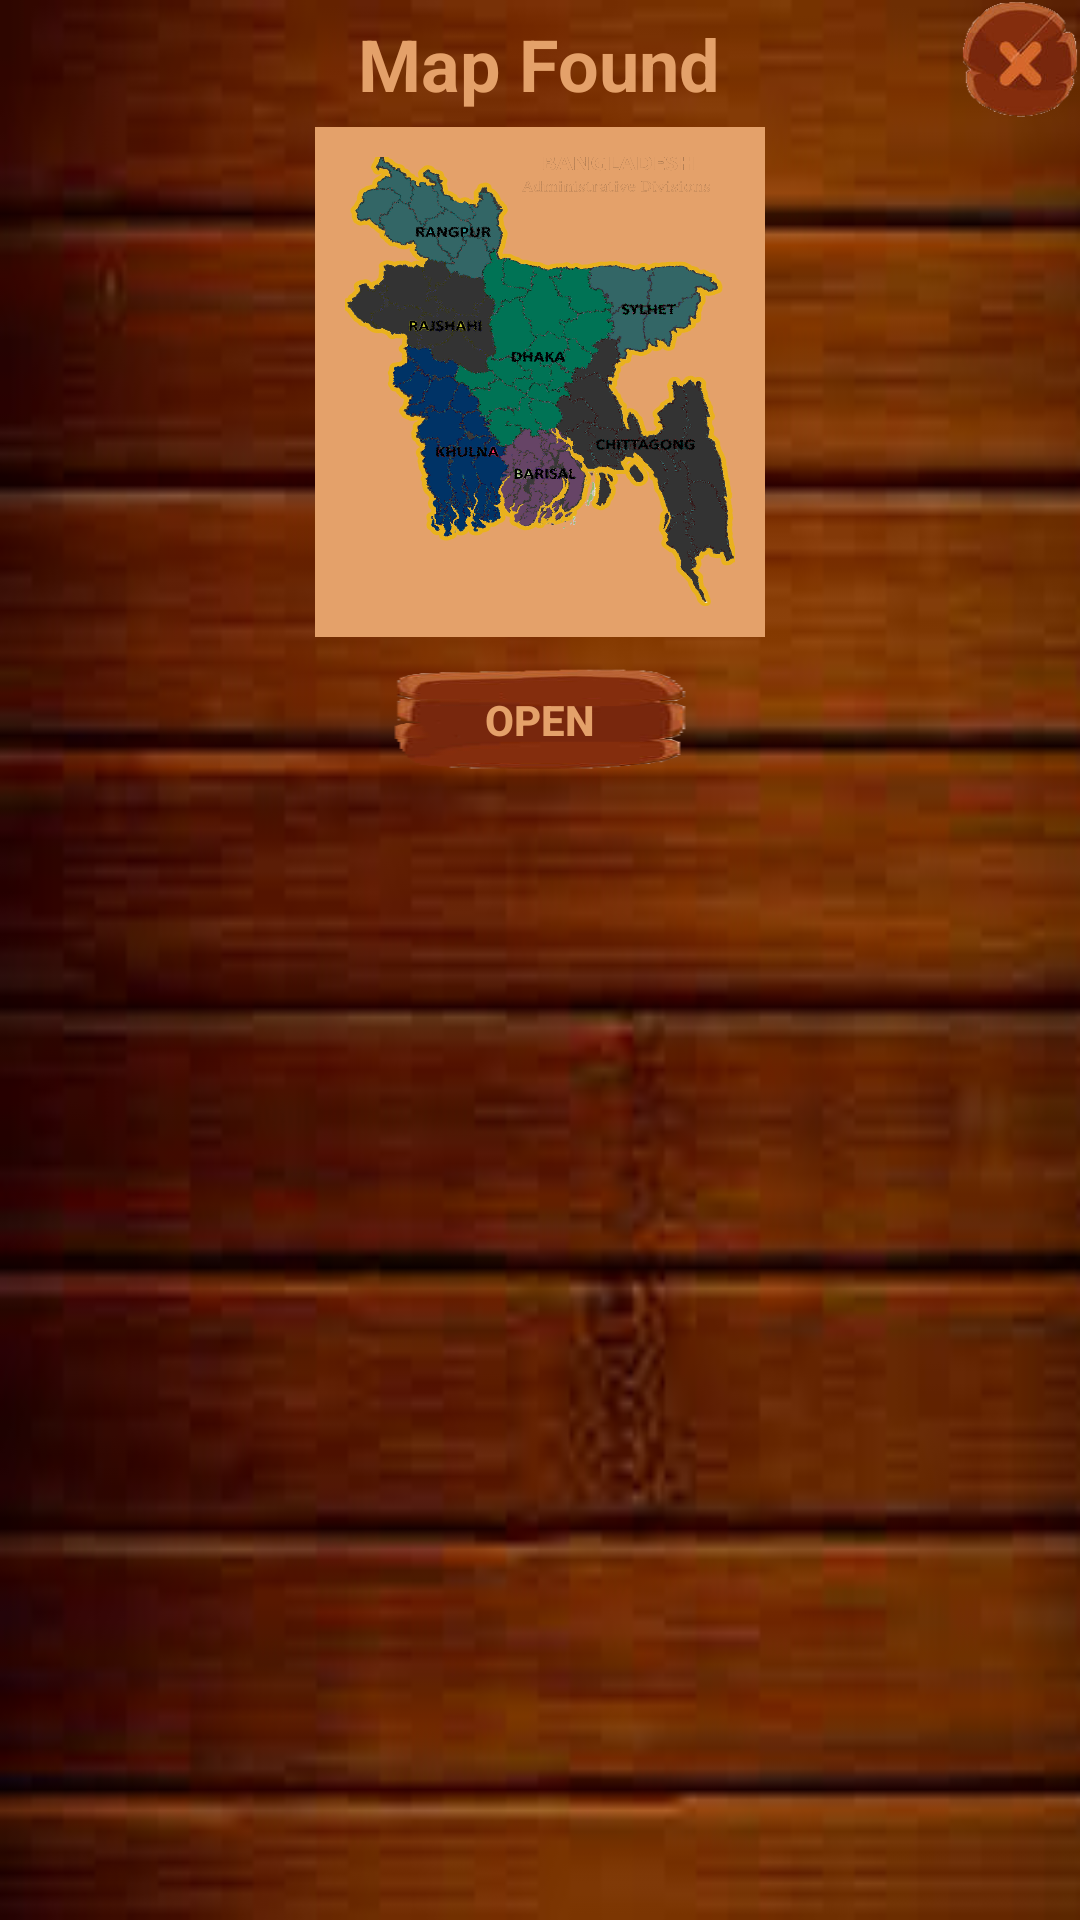

Write the Android layout XML for this screen, with the resource values it uses.
<!-- AndroidManifest.xml: application theme AppTheme -->
<!-- res/layout/dialog_map_found.xml -->
<?xml version="1.0" encoding="utf-8"?>
<RelativeLayout xmlns:android="http://schemas.android.com/apk/res/android"
    android:layout_width="400dp"
    android:layout_height="wrap_content"
    android:background="@drawable/background_dialog_map_found">


    <TextView
        android:layout_width="wrap_content"
        android:layout_height="wrap_content"
        android:layout_marginTop="5dp"
        android:textAppearance="?android:attr/textAppearanceLarge"
        android:text="@string/map_found"
        android:id="@+id/textView"
        android:textColor="#e4a16a"
        android:textStyle="bold"
        android:textSize="24sp"
        android:layout_alignParentTop="true"
        android:layout_centerHorizontal="true" />

    <RelativeLayout
        android:id="@+id/layout_map_holder"
        android:layout_width="wrap_content"
        android:layout_height="wrap_content"
        android:layout_below="@+id/textView"
        android:layout_centerHorizontal="true"
        android:layout_marginTop="5dp"
        android:background="#e4a16a"
        android:paddingLeft="10dp"
        android:paddingTop="10dp"
        android:paddingRight="10dp"
        android:paddingBottom="10dp">
        <ImageView
            android:layout_width="130dp"
            android:layout_height="150dp"
            android:id="@+id/imageView2"
            android:background="@drawable/map" />
    </RelativeLayout>

    <Button
        android:id="@+id/btn_map_open"
        android:layout_width="100dp"
        android:layout_height="35dp"
        android:layout_below="@id/layout_map_holder"
        android:layout_centerHorizontal="true"
        android:layout_marginTop="10dp"
        android:layout_marginBottom="10dp"
        android:background="@drawable/button_dialog"
        android:text="@string/open"
        android:textColor="#e4a16a"
        android:textStyle="bold"/>

    <Button
        style="?android:attr/buttonStyleSmall"
        android:id="@+id/btn_hide_dialog_map_found"
        android:layout_width="40dp"
        android:layout_height="40dp"
        android:background="@drawable/background_cancel"
        android:layout_alignParentTop="true"
        android:layout_alignParentRight="true" />


</RelativeLayout>
<!-- resources referenced by this layout -->
<resources>
  <!-- drawable background_cancel: png bitmap (drawable, 6654 bytes) -->
  <!-- drawable background_dialog_map_found: jpg bitmap (drawable, 5905 bytes) -->
  <!-- drawable button_dialog: png bitmap (drawable, 4304 bytes) -->
  <!-- drawable map: png bitmap (drawable, 154661 bytes) -->
  <string name="map_found">Map Found</string>
  <string name="open">Open</string>
  <style name="AppTheme" parent="Theme.AppCompat.Light.DarkActionBar">
          
          <item name="colorPrimary">@color/colorPrimary</item>
          <item name="colorPrimaryDark">@color/colorPrimaryDark</item>
          <item name="colorAccent">@color/colorAccent</item>
      </style>
  <color name="colorPrimary">#3F51B5</color>
  <color name="colorPrimaryDark">#303F9F</color>
  <color name="colorAccent">#FF4081</color>
</resources>
